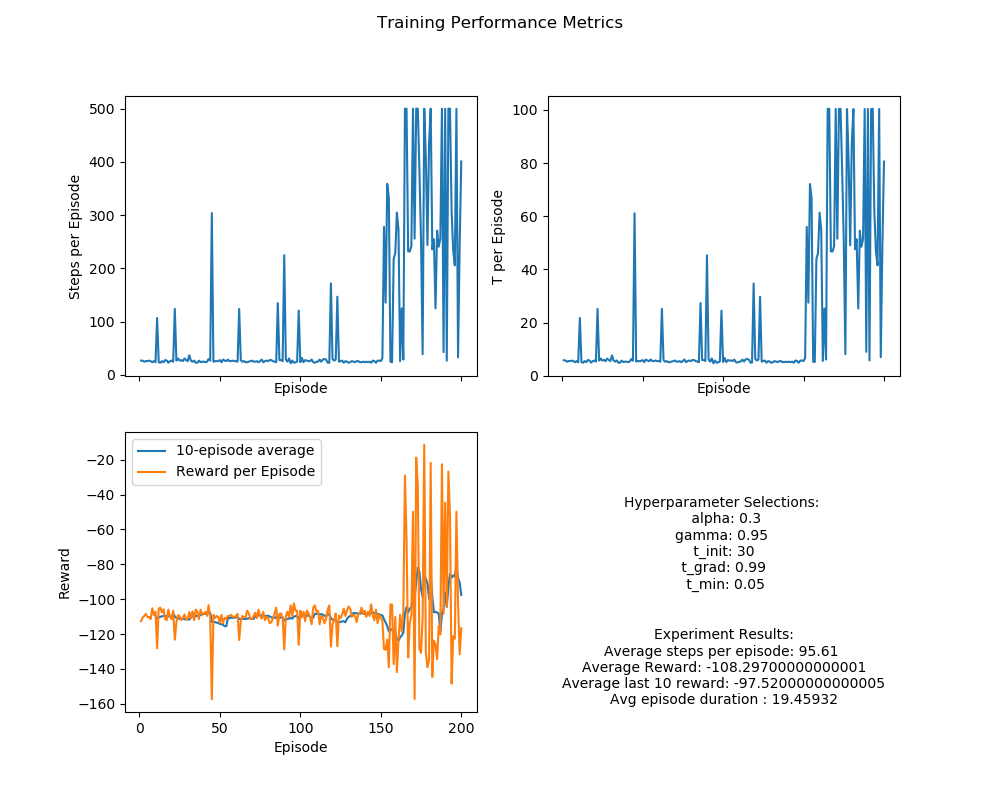

The table this chart was drawn from, first rows:
episode, steps_per_episode, t_per_episode, reward_per_episode, reward_avg_per_episode, reward_min_per_episode, reward_max_per_episode
1, 27.0, 5.848, -112.6, -4.331, -100.0, 0.0
2, 27.0, 5.768, -110.6, -4.254, -100.0, 0.2
3, 25.0, 5.294, -109.6, -4.567, -100.0, 0.0
4, 26.0, 5.537, -108.4, -4.336, -100.0, 0.0
5, 26.0, 5.554, -110.2, -4.408, -100.0, 0.0
6, 27.0, 5.699, -110.2, -4.238, -100.0, 0.0
7, 26.0, 5.531, -111.4, -4.456, -100.0, 0.0
8, 24.0, 5.116, -105.2, -4.574, -100.0, 0.8
9, 26.0, 5.545, -109.0, -4.36, -100.0, 0.0
10, 24.0, 5.091, -107.2, -4.661, -100.0, 0.0
11, 107.0, 21.74, -128.2, -1.209, -100.0, 0.8
12, 24.0, 5.136, -105.4, -4.583, -100.0, 0.0
13, 23.0, 4.914, -104.8, -4.764, -100.0, 0.0
14, 26.0, 5.537, -107.6, -4.304, -100.0, 0.2
15, 24.0, 5.141, -105.8, -4.6, -100.0, 0.2
16, 28.0, 5.923, -111.4, -4.126, -100.0, 0.0
17, 27.0, 5.744, -112.0, -4.308, -100.0, 0.0
18, 23.0, 4.948, -106.0, -4.818, -100.0, 0.0
19, 26.0, 5.514, -110.0, -4.4, -100.0, 0.8
20, 27.0, 5.716, -111.4, -4.285, -100.0, 0.0
21, 25.0, 5.333, -106.6, -4.442, -100.0, 0.0
22, 124.0, 25.14, -123.2, -1.002, -100.0, 0.8
23, 27.0, 5.734, -113.2, -4.354, -100.0, 0.0
24, 31.0, 6.509, -109.2, -3.64, -100.0, 0.8
25, 27.0, 5.71, -109.6, -4.215, -100.0, 0.0
26, 28.0, 5.988, -112.0, -4.148, -100.0, 0.0
27, 26.0, 5.496, -110.8, -4.432, -100.0, 0.0
28, 31.0, 6.492, -108.8, -3.627, -100.0, 0.8
29, 28.0, 5.935, -111.4, -4.126, -100.0, 0.0
30, 26.0, 5.551, -111.4, -4.456, -100.0, 0.0
31, 37.0, 7.708, -107.4, -2.983, -100.0, 0.8
32, 27.0, 5.733, -110.8, -4.262, -100.0, 0.0
33, 25.0, 5.335, -107.0, -4.458, -100.0, 0.2
34, 27.0, 5.769, -112.0, -4.308, -100.0, 0.0
35, 23.0, 4.924, -106.0, -4.818, -100.0, 0.0
36, 23.0, 4.926, -107.2, -4.873, -100.0, 0.0
37, 27.0, 5.716, -111.4, -4.285, -100.0, 0.0
38, 24.0, 5.186, -106.0, -4.609, -100.0, 0.0
39, 25.0, 5.313, -108.4, -4.517, -100.0, 0.0
40, 25.0, 5.307, -108.4, -4.517, -100.0, 0.0
41, 24.0, 5.127, -107.2, -4.661, -100.0, 0.0
42, 25.0, 5.351, -109.6, -4.567, -100.0, 0.0
43, 30.0, 6.334, -103.4, -3.566, -100.0, 0.8
44, 27.0, 5.69, -110.8, -4.262, -100.0, 0.0
45, 304.0, 61.13, -157.4, -0.5195, -100.0, 0.8
46, 25.0, 5.372, -109.0, -4.542, -100.0, 0.0
47, 26.0, 5.537, -110.8, -4.432, -100.0, 0.0
48, 26.0, 5.493, -109.6, -4.384, -100.0, 0.0
49, 26.0, 5.579, -110.2, -4.408, -100.0, 0.0
50, 28.0, 5.897, -113.6, -4.207, -100.0, 0.2
51, 24.0, 5.151, -109.0, -4.739, -100.0, 0.0
52, 29.0, 6.118, -113.8, -4.064, -100.0, 0.0
53, 27.0, 5.75, -110.6, -4.254, -100.0, 0.2
54, 26.0, 5.492, -111.4, -4.456, -100.0, 0.0
55, 29.0, 6.127, -109.6, -3.914, -100.0, 0.0
56, 26.0, 5.55, -109.6, -4.384, -100.0, 0.0
57, 26.0, 5.507, -109.0, -4.36, -100.0, 0.0
58, 27.0, 5.752, -110.2, -4.238, -100.0, 0.0
59, 26.0, 5.522, -110.2, -4.408, -100.0, 0.0
60, 26.0, 5.539, -109.6, -4.384, -100.0, 0.0
... 140 more rows
